Run: headless pygame with SDL's dummy video driver; simulated clock (each Clock.tick advances the game by its frame time, no real sleeping); random seed 0; keys injected as events and as key.get_pressed() state; no mouse input.
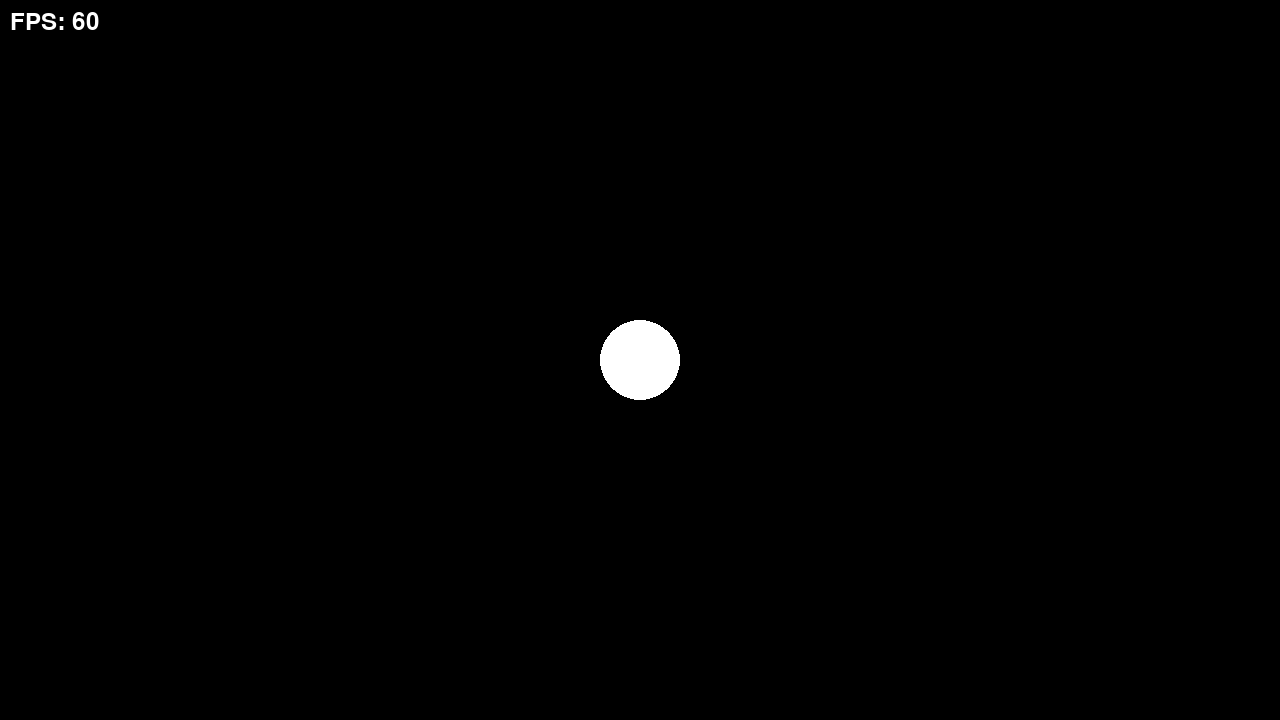
Frame 1 of 4 · flips 1–60 · no input
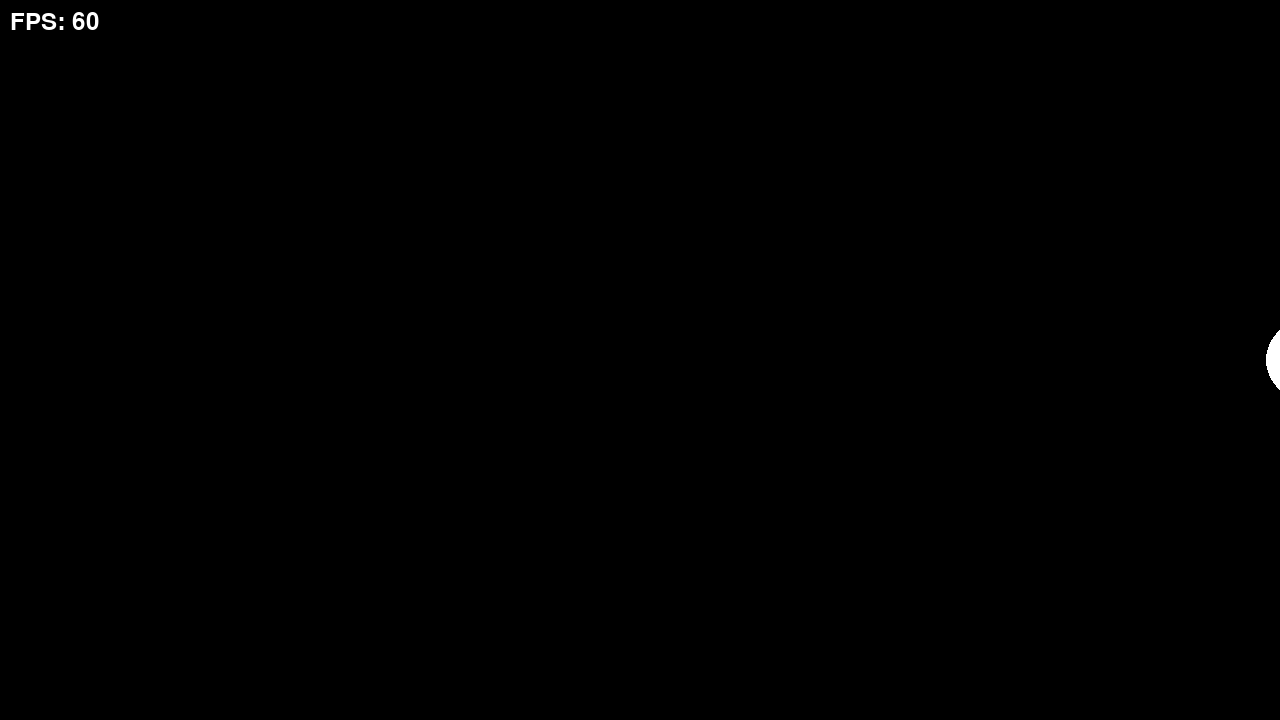
Frame 2 of 4 · flips 61–180 · tapped SPACE, RETURN · held RIGHT (→), D
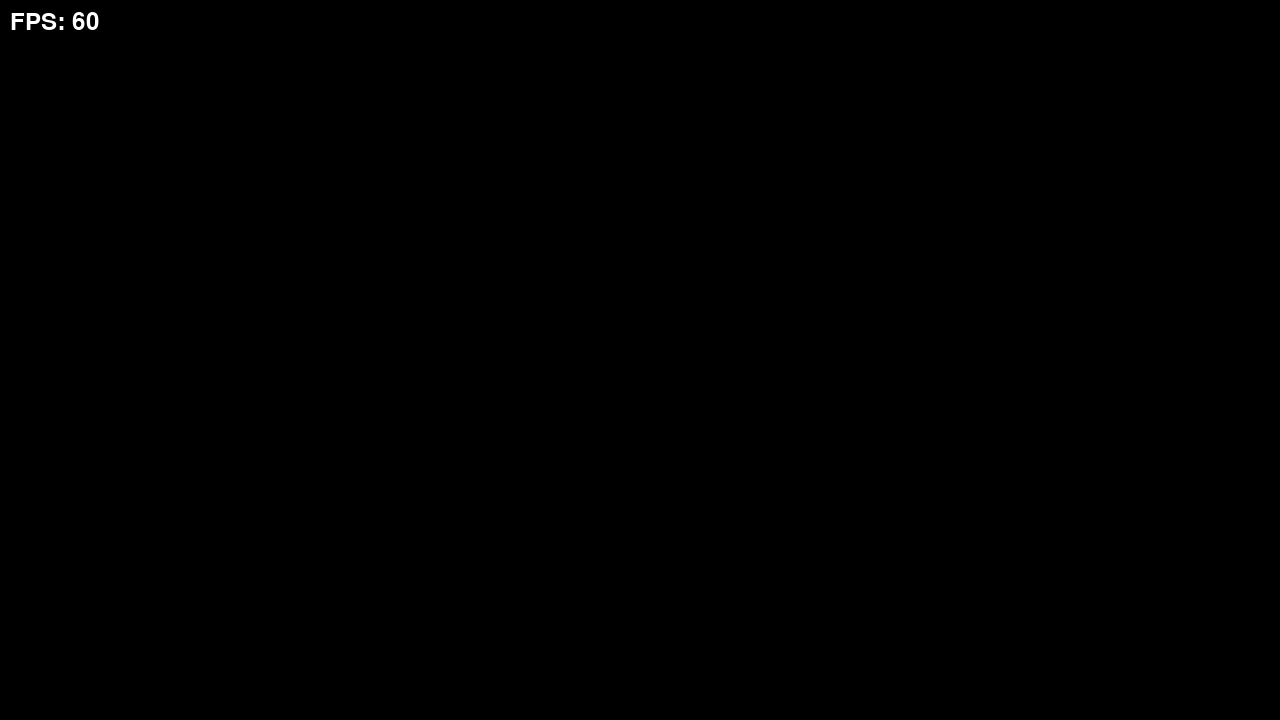
Frame 3 of 4 · flips 181–300 · held DOWN (↓), S
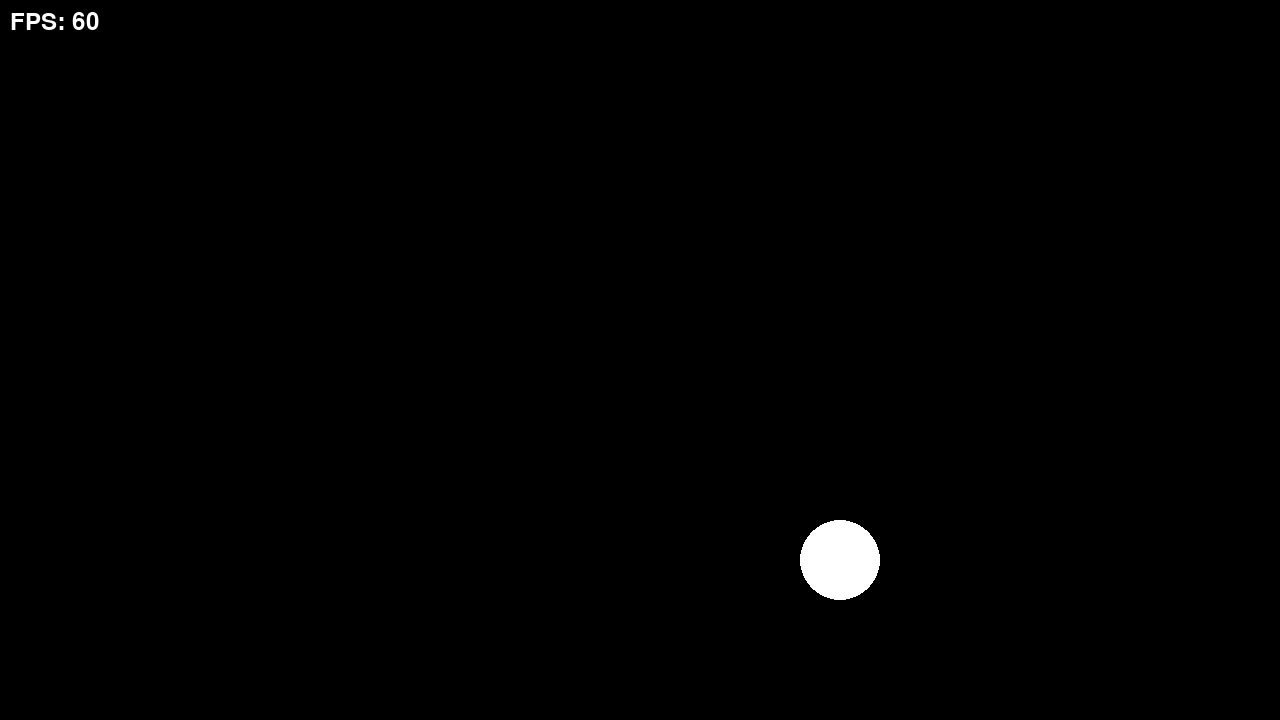
Frame 4 of 4 · flips 301–420 · held LEFT (←), A, UP (↑), W

The pygame program that drew these frames:

import pygame

# pygame setup
pygame.init()
screen = pygame.display.set_mode((1280, 720))
clock = pygame.time.Clock()
running = True

player_pos = pygame.Vector2(screen.get_width() / 2, screen.get_height() / 2)
player_speed = 350  # pixels per second

while running:
    dt = clock.tick(60) / 1000  # delta time in seconds

    # poll for events
    for event in pygame.event.get():
        if event.type == pygame.QUIT:
            running = False

    # fill the screen with a color to wipe away anything from last frame
    screen.fill("black")

    # RENDER YOUR GAME HERE
    # FPS
    fps = clock.get_fps()
    fps_text = f"FPS: {int(fps)}"
    fps_text_surface = pygame.font.Font(None, 36).render(fps_text, True, "white")
    screen.blit(fps_text_surface, (10, 10))

    # Player
    pygame.draw.circle(screen, "white", player_pos, 40)

    keys = pygame.key.get_pressed()
    move_direction = pygame.Vector2(0, 0)
    if keys[pygame.K_LEFT]:
        move_direction.x = -1
    if keys[pygame.K_RIGHT]:
        move_direction.x = 1
    if keys[pygame.K_UP]:
        move_direction.y = -1
    if keys[pygame.K_DOWN]:
        move_direction.y = 1

    if move_direction.length_squared() > 0:
        move_direction = move_direction.normalize()

    player_pos += move_direction * player_speed * dt

    # flip() the display to put your work on screen
    pygame.display.flip()

pygame.quit()
